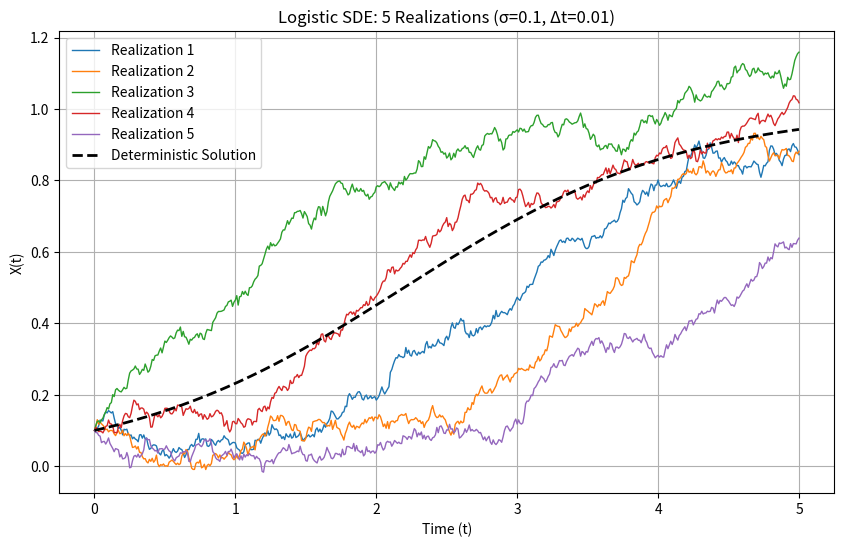
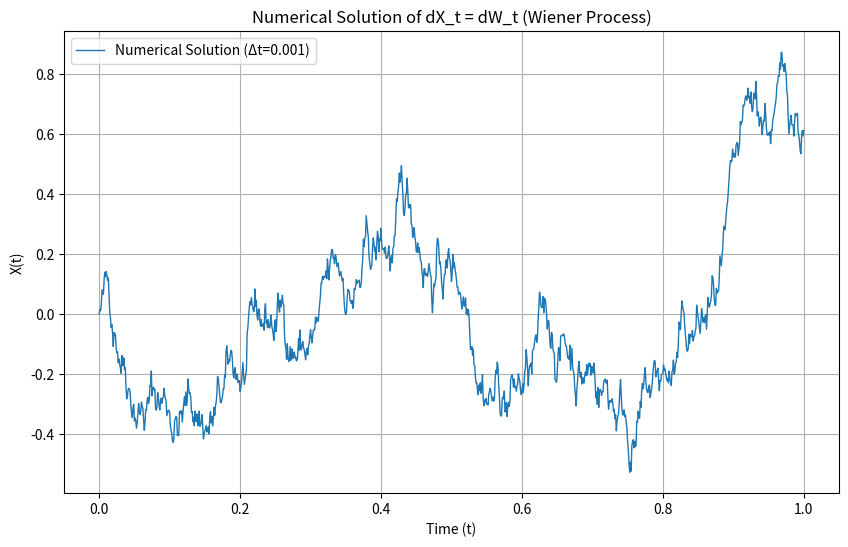
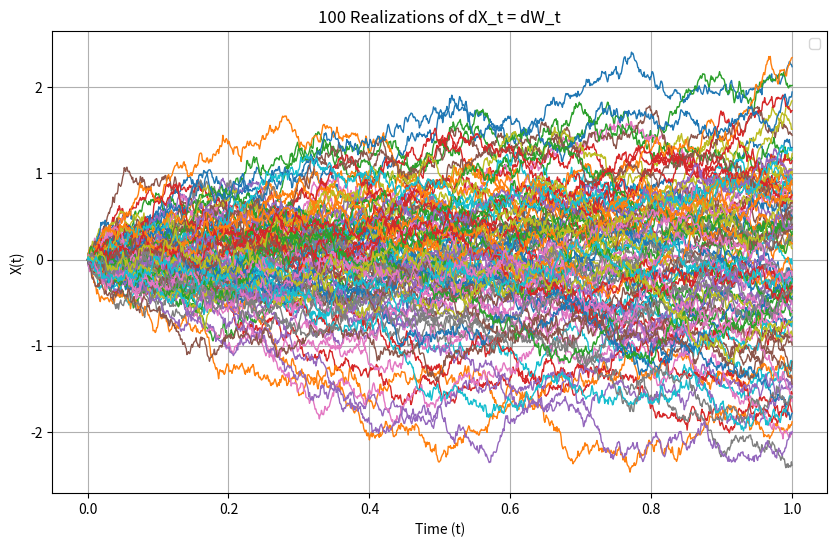
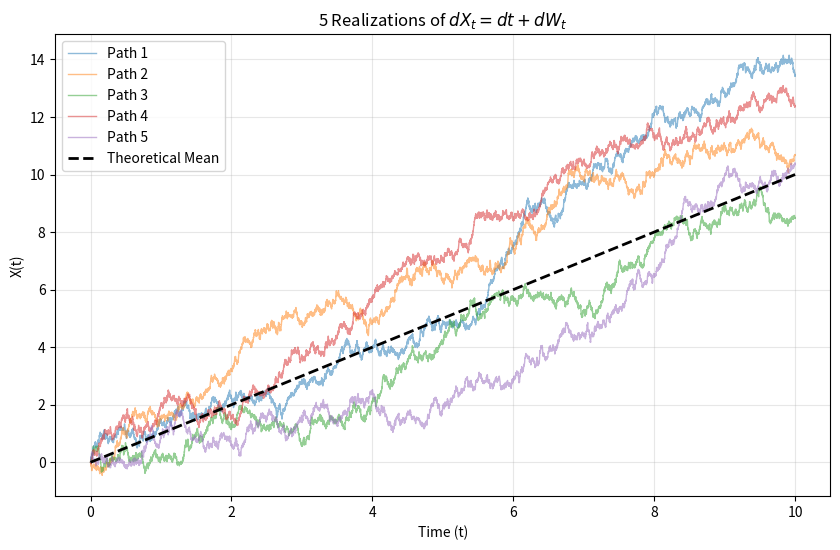
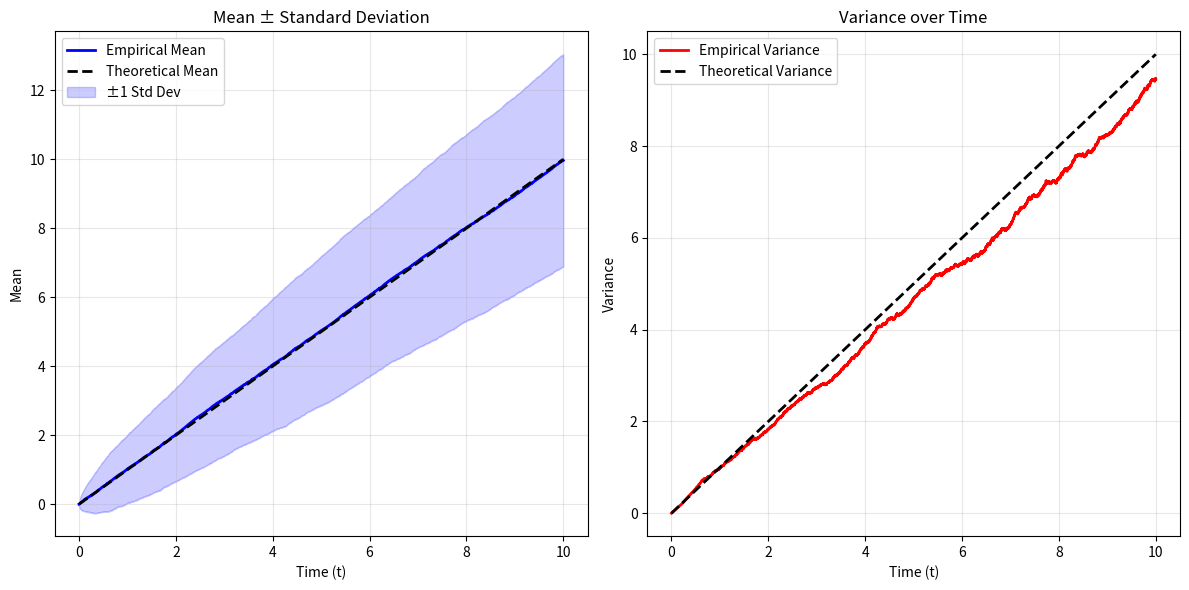

Here is the Python script that generated these plots, in order:
import numpy as np
import matplotlib.pyplot as plt

# Parameters
x0 = 0.1          # Initial condition
T = 5.0           # Total time
dt = 0.01         # Timestep
sigma = 0.1       # Noise intensity
num_realizations = 5  # Number of stochastic realizations

# Discretization
N = int(T / dt)
t = np.linspace(0, T, N+1)

# Euler-Maruyama method
np.random.seed(42)  # For reproducibility
X = np.zeros((num_realizations, N+1))
X[:, 0] = x0

for i in range(num_realizations):
    for n in range(N):
        dW = np.random.normal(0, np.sqrt(dt))  # Wiener increment
        X[i, n+1] = X[i, n] + X[i, n] * (1 - X[i, n]) * dt + sigma * dW

# Plot realizations
plt.figure(figsize=(10, 6))
for i in range(num_realizations):
    plt.plot(t, X[i, :], lw=1, label=f'Realization {i+1}')

# Plot deterministic solution (for comparison)
x_det = np.exp(t) / (9 + np.exp(t))
plt.plot(t, x_det, 'k--', lw=2, label='Deterministic Solution')

plt.xlabel('Time (t)')
plt.ylabel('X(t)')
plt.title(f'Logistic SDE: {num_realizations} Realizations (σ={sigma}, Δt={dt})')
plt.legend()
plt.grid(True)
plt.show()


# Parameters
X0 = 0.0          # Initial condition
T = 1.0           # Total time
dt = 0.001        # Timestep
N = int(T / dt)   # Number of steps
t = np.linspace(0, T, N+1)  # Time grid

# Euler-Maruyama for dX_t = dW_t
np.random.seed(42)  # Reproducibility
dW = np.random.normal(0, np.sqrt(dt), size=N)  # Wiener increments
X = np.zeros(N+1)
X[0] = X0

for n in range(N):
    X[n+1] = X[n] + dW[n]  # Since f=0, g=1

# Plot
plt.figure(figsize=(10, 6))
plt.plot(t, X, lw=1, label=f'Numerical Solution (Δt={dt})')
plt.xlabel('Time (t)')
plt.ylabel('X(t)')
plt.title('Numerical Solution of dX_t = dW_t (Wiener Process)')
plt.grid(True)
plt.legend()
plt.show()

num_realizations = 100
X_multi = np.zeros((num_realizations, N+1))

for i in range(num_realizations):
    dW = np.random.normal(0, np.sqrt(dt), size=N)
    X_multi[i, 0] = X0
    for n in range(N):
        X_multi[i, n+1] = X_multi[i, n] + dW[n]

# Plot
plt.figure(figsize=(10, 6))
for i in range(num_realizations):
    plt.plot(t, X_multi[i], lw=1)
plt.xlabel('Time (t)')
plt.ylabel('X(t)')
plt.title(f'{num_realizations} Realizations of dX_t = dW_t')
plt.grid(True)
plt.legend()
plt.show()

# Parameters
X0 = 0.0          # Initial condition
T = 10.0           # Total time
dt = 0.001        # Timestep
N = int(T / dt)   # Number of steps
t = np.linspace(0, T, N+1)  # Time grid
num_realizations = 5  # Number of paths
alpha = 0.5       # Opacity for visualization

# Generate and plot realizations
plt.figure(figsize=(10, 6))
for i in range(num_realizations):
    dW = np.random.normal(0, np.sqrt(dt), size=N)  # Wiener increments
    X = X0 + np.cumsum(np.insert(1*dt + 1*dW, 0, X0))  # Euler-Maruyama integration
    plt.plot(t, X, lw=1, alpha=alpha, label=f'Path {i+1}')

# Theoretical mean (X0 + t)
plt.plot(t, X0 + t, 'k--', lw=2, label='Theoretical Mean')

plt.title(f'{num_realizations} Realizations of $dX_t = dt + dW_t$')
plt.xlabel('Time (t)')
plt.ylabel('X(t)')
plt.grid(True, alpha=0.3)
plt.legend()
plt.show()

# Parameters
X0 = 0.0          # Initial condition
T = 10.0           # Total time
dt = 0.001        # Timestep
N = int(T / dt)   # Number of steps
t = np.linspace(0, T, N+1)  # Time grid
num_mc = 1000     # Number of Monte Carlo realizations

# Storage for all paths
all_paths = np.zeros((num_mc, N+1))
all_paths[:, 0] = X0

# Monte Carlo simulation
for i in range(num_mc):
    dW = np.random.normal(0, np.sqrt(dt), size=N)  # Wiener increments
    for n in range(N):
        all_paths[i, n+1] = all_paths[i, n] + 1*dt + 1*dW[n]  # Euler-Maruyama

# Compute statistics
mean_X = np.mean(all_paths, axis=0)
variance_X = np.var(all_paths, axis=0)

# Theoretical values
theoretical_mean = X0 + t
theoretical_variance = t  # Since Var(W_t) = t

# Plotting
plt.figure(figsize=(12, 6))

# Plot mean ± std
plt.subplot(1, 2, 1)
plt.plot(t, mean_X, 'b-', lw=2, label='Empirical Mean')
plt.plot(t, theoretical_mean, 'k--', lw=2, label='Theoretical Mean')
plt.fill_between(t, 
                 mean_X - np.sqrt(variance_X),
                 mean_X + np.sqrt(variance_X),
                 color='blue', alpha=0.2, label='±1 Std Dev')
plt.xlabel('Time (t)')
plt.ylabel('Mean')
plt.title('Mean ± Standard Deviation')
plt.legend()
plt.grid(True, alpha=0.3)

# Plot variance
plt.subplot(1, 2, 2)
plt.plot(t, variance_X, 'r-', lw=2, label='Empirical Variance')
plt.plot(t, theoretical_variance, 'k--', lw=2, label='Theoretical Variance')
plt.xlabel('Time (t)')
plt.ylabel('Variance')
plt.title('Variance over Time')
plt.legend()
plt.grid(True, alpha=0.3)

plt.tight_layout()
plt.show()